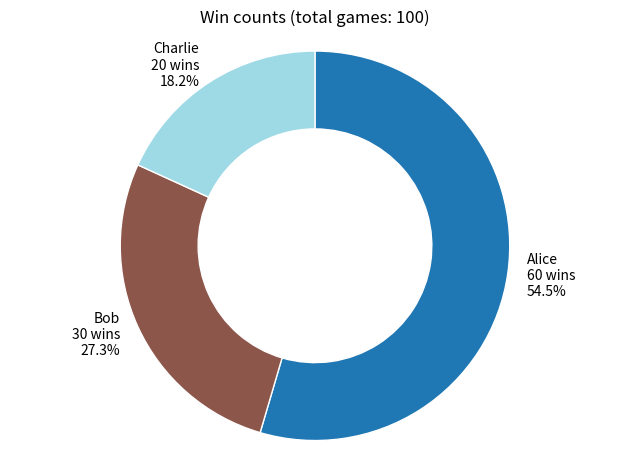

This chart was generated by the following Python code:
# %%
from matplotlib import pyplot as plt
from matplotlib.figure import Figure


def plot_scores(score_lists: list[list[int]] | list[list[float]], labels: list[str] | None = None) -> Figure:
  """Plot score progress for each replay using matplotlib.
  - score_lists: list of score sequences (one per game)
  """
  if not labels:
    labels = [f"Game {i + 1}" for i in range(len(score_lists))]
  if len(labels) != len(score_lists):
    raise ValueError("Length of labels must match length of score_lists")

  fig = plt.figure()
  ax = fig.add_subplot(111)
  for scores, label in zip(score_lists, labels):
    x = list(range(1, len(scores) + 1))
    ax.plot(x, scores, marker=".", label=label)

  ax.set_xlabel("Round")
  ax.set_ylabel("Score")
  ax.set_title("Average Score over Round")
  ax.legend(loc="upper left")
  ax.grid(True, linestyle="--", alpha=0.4)
  return fig


def plot_rounds(finish_rounds: list[int], label: str) -> Figure:
  fig = plt.figure()
  ax = fig.add_subplot(111)
  ax.hist(finish_rounds, bins=range(0, max(finish_rounds) + 2, 1), label=label)
  ax.set_xlabel("Number of rounds to finish")
  ax.set_ylabel("Number of games")
  title = "Distribution of number of rounds to finish games"
  ax.set_title(title)
  return fig


def plot_winrate(win_counts: dict[int, int], total_games: int, player_labels: list[str] | None = None) -> Figure:
  if player_labels is None:
    player_labels = [f"Player {i}" for i in range(len(win_counts))]
  if len(player_labels) != len(win_counts):
    raise ValueError("Length of labels must match length of win_counts")
  fig = plt.figure()
  ax = fig.add_subplot(111)

  total_counts = sum(win_counts.values())
  seatid_counts = sorted(win_counts.items())
  print("Win counts per seat_id:", seatid_counts)

  counts = [v for _, v in seatid_counts]

  # Prepare labels with counts and percentages (use provided total for percent)
  percents = [(c / total_counts) * 100 for c in counts]
  labels = [f"{lab}\n{c} wins\n{p:.1f}%" for lab, c, p in zip(player_labels, counts, percents)]

  # Draw a donut chart (pie with a hole)
  # Build a color list from the tab20 colormap sized to the number of players
  cmap = plt.get_cmap("tab20")
  # sample the colormap evenly
  if len(counts) == 1:
    colors = [cmap(0.0)]
  else:
    colors = [cmap(i / (len(counts) - 1)) for i in range(len(counts))]
  ax.pie(
      counts,
      labels=labels,
      startangle=90,
      counterclock=False,
      colors=colors,
      wedgeprops=dict(width=0.4, edgecolor="w"),
  )

  ax.set_title(f"Win counts (total games: {total_games})")
  ax.axis("equal")
  fig.tight_layout()
  return fig


# %%
win_counts = {0: 60, 1: 30, 2: 20}
total_games = 100
fig = plot_winrate(win_counts, total_games, player_labels=["Alice", "Bob", "Charlie"])
fig.show()
